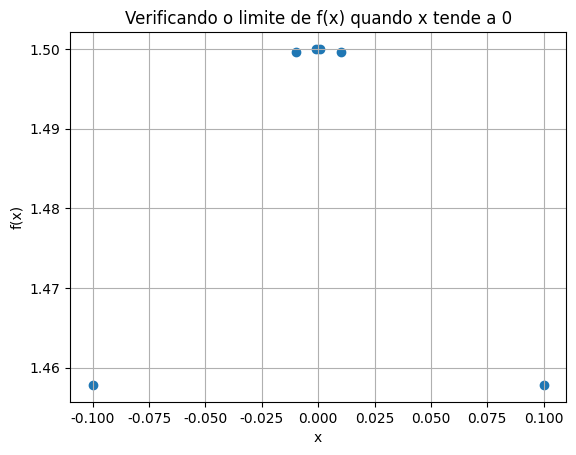

Generate this figure with matplotlib:
import math
import matplotlib as mpl
import matplotlib.pyplot as plt

def f ( x ):
  return math.sin( 3 * x ) / math.tan( 2 * x )

limit = 0;

x = [];

for i in range( 3 ):
  x.append( limit + ( 10 ** ( - ( i + 1 ) ) ) )

for i in range( 3 ):
  x.append( limit - ( 10 ** ( i - 3 ) ) )

print( x )

y = []

for i in range( len( x ) ):
  y.append( f ( x[ i ] ) )

print( 'x      | y = f(x)' )
print( '-----------------' )

for i in range( len( x ) ):
  print( '{:.4f} | {:.6f}'.format( x[ i ], y[ i ] ) )

mpl.rcParams.update({
  'font.family': 'Times New Roman',
  'font.size': 10
})

plt.scatter( x, y )
plt.title( 'Verificando o limite de f(x) quando x tende a 0' )
plt.ylabel( 'f(x)' )
plt.xlabel( 'x' )
plt.grid()
plt.show()